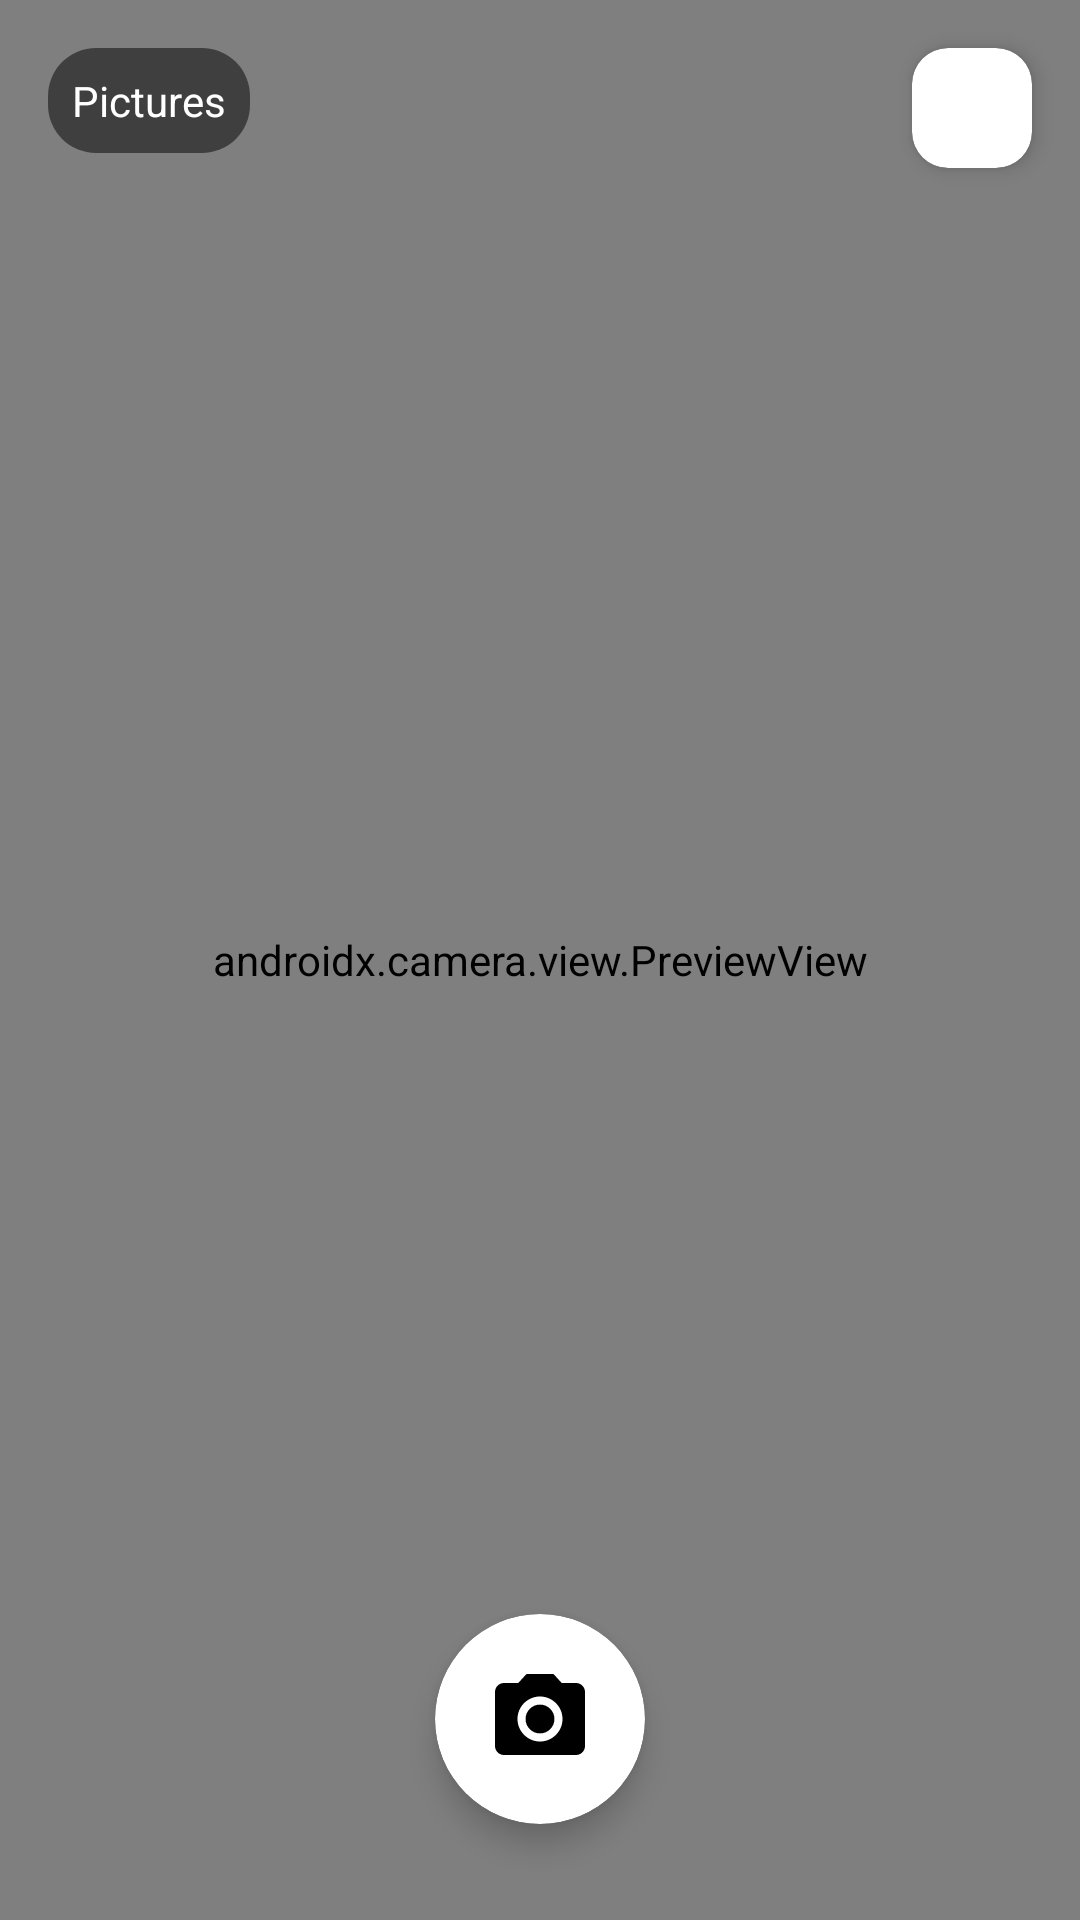

Reconstruct the res/layout file that produces this screen, plus the resources it refers to.
<!-- AndroidManifest.xml: application theme Theme.FolderCamera1 -->
<!-- res/layout/activity_main.xml -->
<?xml version="1.0" encoding="utf-8"?>
<androidx.constraintlayout.widget.ConstraintLayout xmlns:android="http://schemas.android.com/apk/res/android"
    xmlns:app="http://schemas.android.com/apk/res-auto"
    xmlns:tools="http://schemas.android.com/tools"
    android:id="@+id/main"
    android:layout_width="match_parent"
    android:layout_height="match_parent"
    android:background="@android:color/black"
    android:fitsSystemWindows="true"
    tools:context=".MainActivity">

    
    <FrameLayout
        android:id="@+id/previewContainer"
        android:layout_width="0dp"
        android:layout_height="0dp"
        android:background="@android:color/black"
        app:layout_constraintBottom_toBottomOf="parent"
        app:layout_constraintEnd_toEndOf="parent"
        app:layout_constraintStart_toStartOf="parent"
        app:layout_constraintTop_toTopOf="parent">

        <androidx.camera.view.PreviewView
            android:id="@+id/previewView"
            android:layout_width="match_parent"
            android:layout_height="match_parent"
            android:layout_gravity="center" />

    </FrameLayout>

    

    

    
    <androidx.cardview.widget.CardView
        android:id="@+id/btnSettings"
        android:layout_width="40dp"
        android:layout_height="40dp"
        android:layout_marginTop="16dp"
        android:layout_marginEnd="16dp"
        android:clickable="true"
        android:focusable="true"
        android:foreground="?android:attr/selectableItemBackground"
        app:cardBackgroundColor="@color/white"
        app:cardCornerRadius="12dp"
        app:cardElevation="4dp"
        app:layout_constraintEnd_toEndOf="parent"
        app:layout_constraintTop_toTopOf="parent">

        <ImageView
            android:layout_width="24dp"
            android:layout_height="24dp"
            android:layout_gravity="center"
            android:contentDescription="@string/settings"
            android:src="@drawable/ic_settings"
            android:tint="@color/black" />

    </androidx.cardview.widget.CardView>

    <androidx.cardview.widget.CardView
        android:id="@+id/btnCapture"
        android:layout_width="70dp"
        android:layout_height="70dp"
        android:layout_marginBottom="32dp"
        android:clickable="true"
        android:focusable="true"
        android:foreground="?android:attr/selectableItemBackground"
        app:cardBackgroundColor="@color/white"
        app:cardCornerRadius="35dp"
        app:cardElevation="6dp"
        app:layout_constraintBottom_toBottomOf="parent"
        app:layout_constraintEnd_toEndOf="parent"
        app:layout_constraintStart_toStartOf="parent">

        <ImageView
            android:layout_width="36dp"
            android:layout_height="36dp"
            android:layout_gravity="center"
            android:contentDescription="@string/capture"
            android:src="@drawable/ic_camera"
            android:tint="@color/black" />

    </androidx.cardview.widget.CardView>

    <TextView
        android:id="@+id/tvCurrentFolder"
        android:layout_width="wrap_content"
        android:layout_height="wrap_content"
        android:layout_margin="16dp"
        android:background="@drawable/folder_name_background"
        android:padding="8dp"
        android:text="@string/default_folder"
        android:textColor="@color/white"
        android:textSize="14sp"
        app:layout_constraintStart_toStartOf="parent"
        app:layout_constraintTop_toTopOf="parent" />

    
    <TextView
        android:id="@+id/tvCountdown"
        android:layout_width="wrap_content"
        android:layout_height="wrap_content"
        android:background="@drawable/countdown_background"
        android:padding="24dp"
        android:text="3"
        android:textColor="@color/white"
        android:textSize="80sp"
        android:textStyle="bold"
        android:visibility="gone"
        app:layout_constraintBottom_toBottomOf="parent"
        app:layout_constraintEnd_toEndOf="parent"
        app:layout_constraintStart_toStartOf="parent"
        app:layout_constraintTop_toTopOf="parent" />

</androidx.constraintlayout.widget.ConstraintLayout>
<!-- resources referenced by this layout -->
<resources>
  <color name="black">#FF000000</color>
  <color name="white">#FFFFFFFF</color>
  <!-- drawable countdown_background (drawable) -->
  <?xml version="1.0" encoding="utf-8"?>
  
  <shape xmlns:android="http://schemas.android.com/apk/res/android"
      android:shape="oval">
      <solid android:color="#80000000" />
      <stroke
          android:width="4dp"
          android:color="@color/white" />
  </shape>
  <!-- drawable folder_name_background (drawable) -->
  <?xml version="1.0" encoding="utf-8"?>
  
  <shape xmlns:android="http://schemas.android.com/apk/res/android">
      <solid android:color="#80000000" />
      <corners android:radius="16dp" />
  </shape>
  <!-- drawable ic_camera (drawable) -->
  <vector xmlns:android="http://schemas.android.com/apk/res/android"
      android:width="24dp"
      android:height="24dp"
      android:viewportWidth="24"
      android:viewportHeight="24"
      android:tint="?attr/colorOnSurface">
    <path
        android:fillColor="@android:color/white"
        android:pathData="M12,12m-3.2,0a3.2,3.2 0,1 1,6.4 0a3.2,3.2 0,1 1,-6.4 0"/>
    <path
        android:fillColor="@android:color/white"
        android:pathData="M9,2L7.17,4L4,4c-1.1,0 -2,0.9 -2,2v12c0,1.1 0.9,2 2,2h16c1.1,0 2,-0.9 2,-2L22,6c0,-1.1 -0.9,-2 -2,-2h-3.17L15,2L9,2zM12,17c-2.76,0 -5,-2.24 -5,-5s2.24,-5 5,-5 5,2.24 5,5 -2.24,5 -5,5z"/>
  </vector>
  <string name="capture">拍照</string>
  <string name="default_folder">Pictures</string>
  <string name="settings">设置</string>
  <style name="Theme.FolderCamera1" parent="Base.Theme.FolderCamera1" />
  <style name="Base.Theme.FolderCamera1" parent="Theme.Material3.DayNight.NoActionBar">
          
          
      </style>
</resources>
